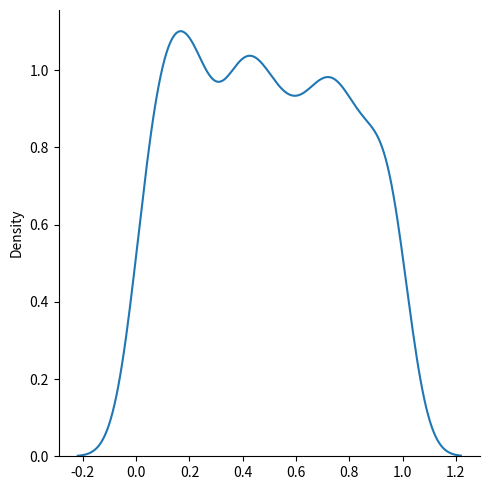

Write the Python code that produced this figure.
"Uniform Disribution-It is made for probability(p)"
'Parameters-upper bound(a),lower bound(b),size(n)'
from numpy import random
a=random.uniform(size=(1000))
print(a)

#Visualisation
import matplotlib.pyplot as plt
import seaborn as sns
sns.displot(a,kind="kde")
plt.show()
